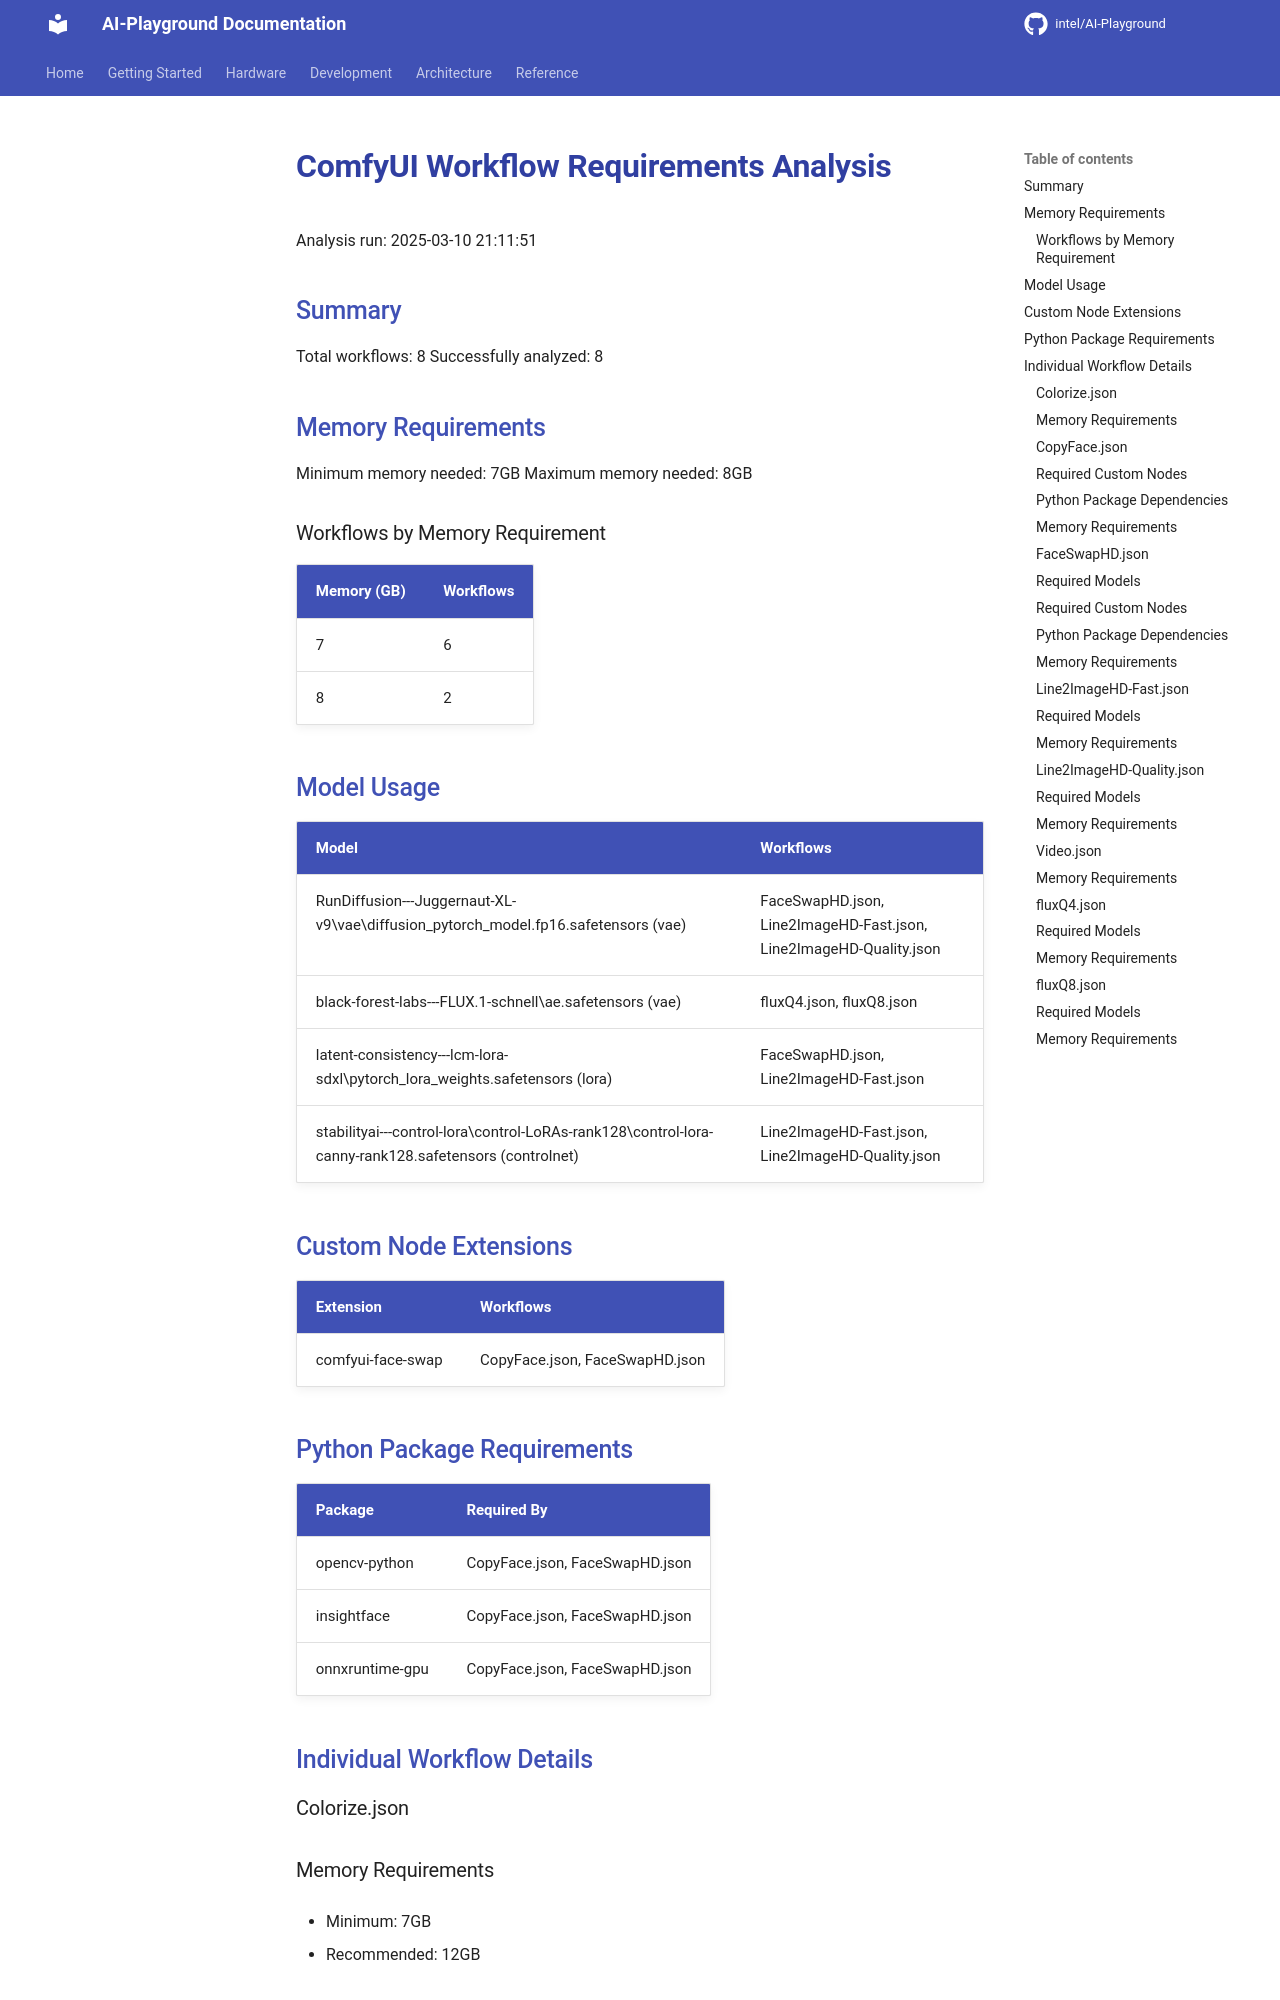

repository: zimm0140/AI-Playground · page: workflows/workflow_requirements_report/index.html · generator: mkdocs

# ComfyUI Workflow Requirements Analysis

Analysis run: 2025-03-10 21:11:51

## Summary

Total workflows: 8
Successfully analyzed: 8

## Memory Requirements

Minimum memory needed: 7GB
Maximum memory needed: 8GB

### Workflows by Memory Requirement

| Memory (GB) | Workflows |
| ----------- | --------- |
| 7 | 6 |
| 8 | 2 |


## Model Usage

| Model | Workflows |
| ----- | --------- |
| RunDiffusion---Juggernaut-XL-v9\vae\diffusion_pytorch_model.fp16.safetensors (vae) | FaceSwapHD.json, Line2ImageHD-Fast.json, Line2ImageHD-Quality.json |
| black-forest-labs---FLUX.1-schnell\ae.safetensors (vae) | fluxQ4.json, fluxQ8.json |
| latent-consistency---lcm-lora-sdxl\pytorch_lora_weights.safetensors (lora) | FaceSwapHD.json, Line2ImageHD-Fast.json |
| stabilityai---control-lora\control-LoRAs-rank128\control-lora-canny-rank128.safetensors (controlnet) | Line2ImageHD-Fast.json, Line2ImageHD-Quality.json |


## Custom Node Extensions

| Extension | Workflows |
| --------- | --------- |
| comfyui-face-swap | CopyFace.json, FaceSwapHD.json |
